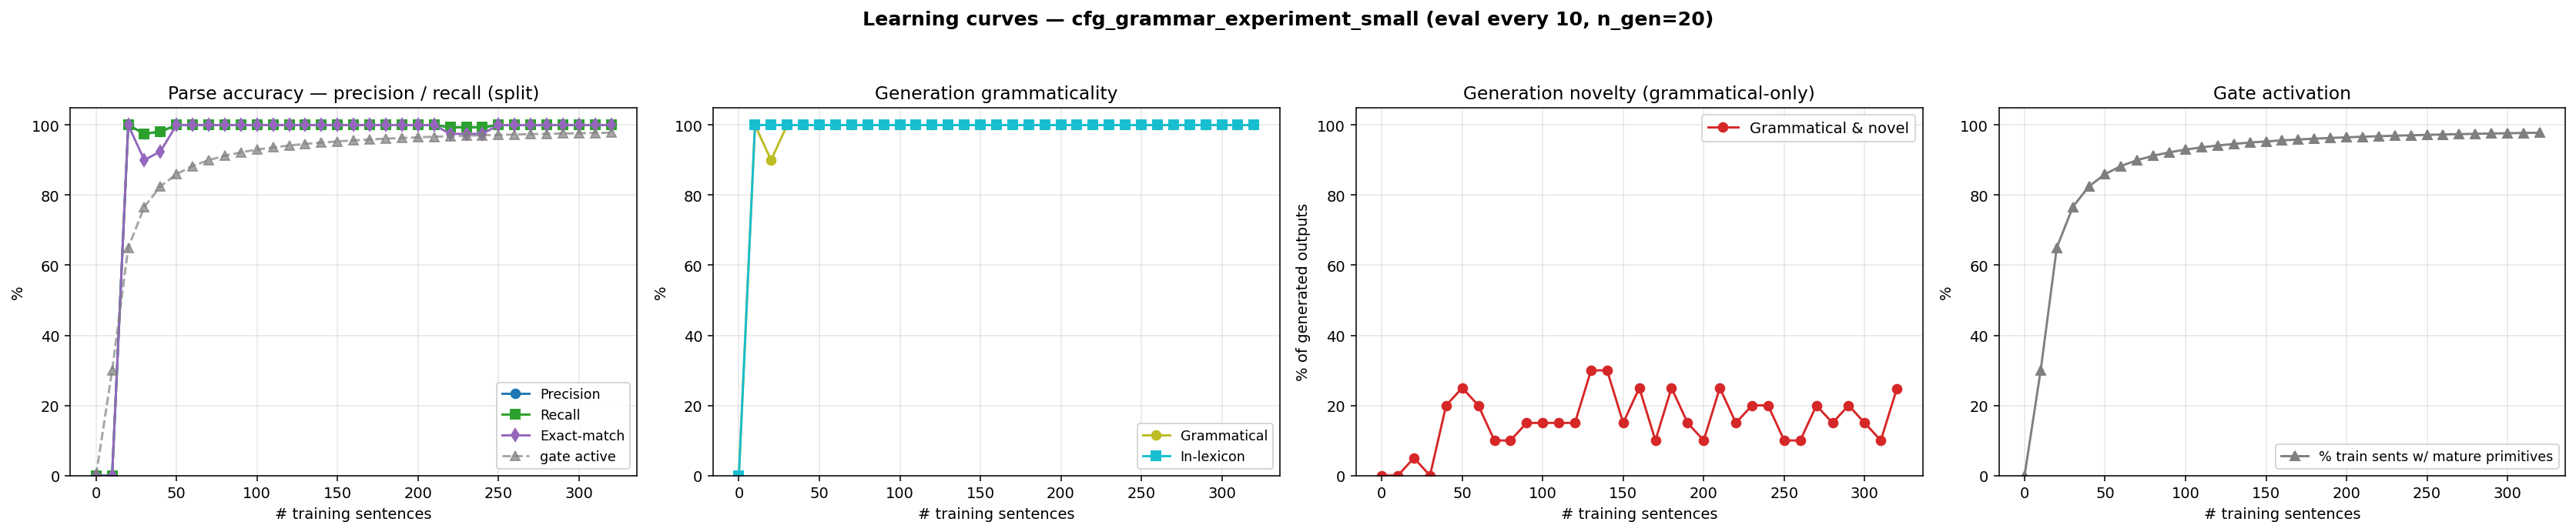

The table this chart was drawn from, first rows:
n_trained, parse_F1, parse_P, parse_R, parse_EM, gen_gram, gen_novel, gen_lex, gen_gram_novel, p_parse_legal, gen_n, prim_active_frac
0, 0.0000, 0.0000, 0.0000, 0.0000, 0.0000, 0.0000, 0.0000, 0.0000, 0.0000, 0, 0.0000
10, 0.0000, 0.0000, 0.0000, 0.0000, 1, 0.0000, 1, 0.0000, 1, 20, 0.3000
20, 1, 1, 1, 1, 0.9000, 0.1500, 1, 0.0500, 1, 20, 0.6500
30, 0.9750, 0.9750, 0.9750, 0.9000, 1, 0.0000, 1, 0.0000, 1, 20, 0.7667
40, 0.9812, 0.9812, 0.9812, 0.9250, 1, 0.2000, 1, 0.2000, 1, 20, 0.8250
50, 1, 1, 1, 1, 1, 0.2500, 1, 0.2500, 1, 20, 0.8600
60, 1, 1, 1, 1, 1, 0.2000, 1, 0.2000, 1, 20, 0.8833
70, 1, 1, 1, 1, 1, 0.1000, 1, 0.1000, 1, 20, 0.9000
80, 1, 1, 1, 1, 1, 0.1000, 1, 0.1000, 1, 20, 0.9125
90, 1, 1, 1, 1, 1, 0.1500, 1, 0.1500, 1, 20, 0.9222
100, 1, 1, 1, 1, 1, 0.1500, 1, 0.1500, 1, 20, 0.9300
110, 1, 1, 1, 1, 1, 0.1500, 1, 0.1500, 1, 20, 0.9364
120, 1, 1, 1, 1, 1, 0.1500, 1, 0.1500, 1, 20, 0.9417
130, 1, 1, 1, 1, 1, 0.3000, 1, 0.3000, 1, 20, 0.9462
140, 1, 1, 1, 1, 1, 0.3000, 1, 0.3000, 1, 20, 0.9500
150, 1, 1, 1, 1, 1, 0.1500, 1, 0.1500, 1, 20, 0.9533
160, 1, 1, 1, 1, 1, 0.2500, 1, 0.2500, 1, 20, 0.9563
170, 1, 1, 1, 1, 1, 0.1000, 1, 0.1000, 1, 20, 0.9588
180, 1, 1, 1, 1, 1, 0.2500, 1, 0.2500, 1, 20, 0.9611
190, 1, 1, 1, 1, 1, 0.1500, 1, 0.1500, 1, 20, 0.9632
200, 1, 1, 1, 1, 1, 0.1000, 1, 0.1000, 1, 20, 0.9650
210, 1, 1, 1, 1, 1, 0.2500, 1, 0.2500, 1, 20, 0.9667
220, 0.9938, 0.9938, 0.9938, 0.9750, 1, 0.1500, 1, 0.1500, 1, 20, 0.9682
230, 0.9938, 0.9938, 0.9938, 0.9750, 1, 0.2000, 1, 0.2000, 1, 20, 0.9696
240, 0.9938, 0.9938, 0.9938, 0.9750, 1, 0.2000, 1, 0.2000, 1, 20, 0.9708
250, 1, 1, 1, 1, 1, 0.1000, 1, 0.1000, 1, 20, 0.9720
260, 1, 1, 1, 1, 1, 0.1000, 1, 0.1000, 1, 20, 0.9731
270, 1, 1, 1, 1, 1, 0.2000, 1, 0.2000, 1, 20, 0.9741
280, 1, 1, 1, 1, 1, 0.1500, 1, 0.1500, 1, 20, 0.9750
290, 1, 1, 1, 1, 1, 0.2000, 1, 0.2000, 1, 20, 0.9759
300, 1, 1, 1, 1, 1, 0.1500, 1, 0.1500, 1, 20, 0.9767
310, 1, 1, 1, 1, 1, 0.1000, 1, 0.1000, 1, 20, 0.9774
320, 1, 1, 1, 1, 1, 0.2480, 1, 0.2480, 1, 500, 0.9781
